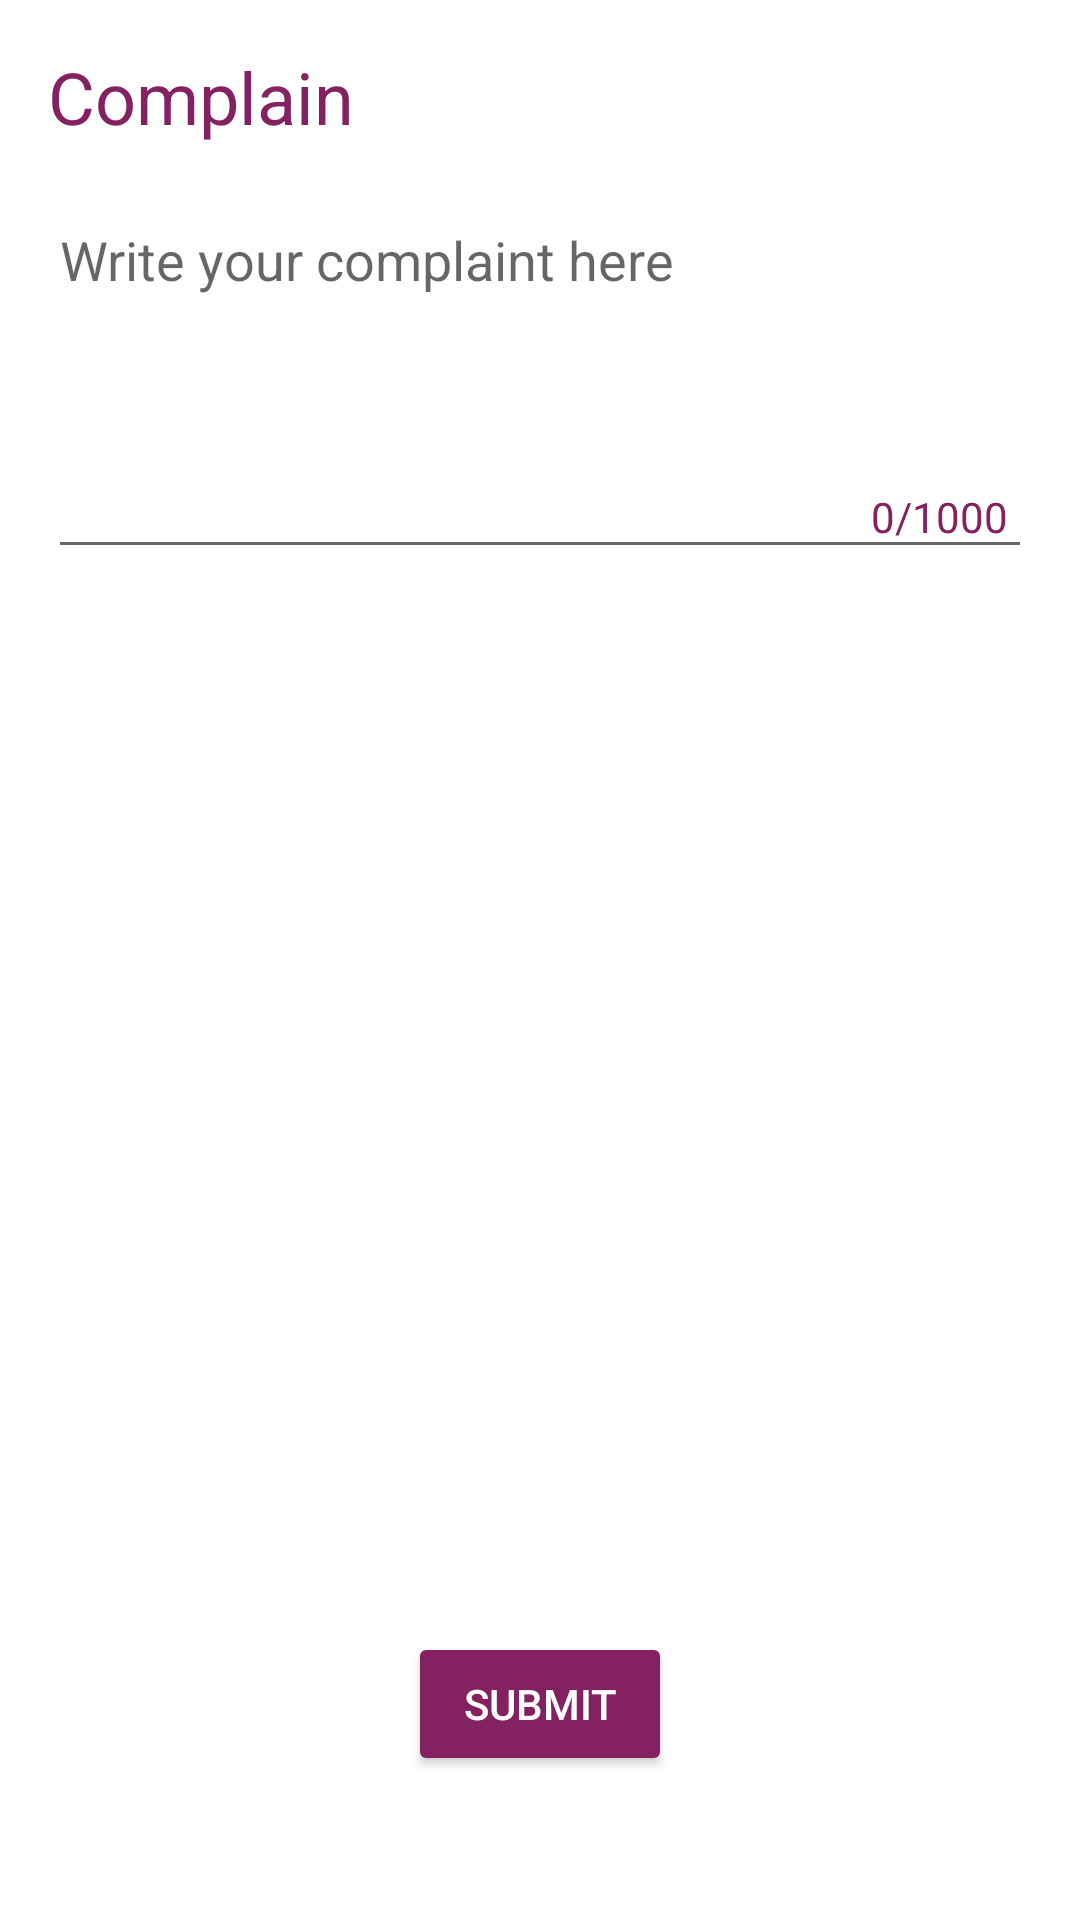

Android layout source for this screen:
<!-- AndroidManifest.xml: application theme Theme.Hostelapp -->
<!-- res/layout/activity_complaint.xml -->
<?xml version="1.0" encoding="utf-8"?>
<RelativeLayout xmlns:android="http://schemas.android.com/apk/res/android"
    xmlns:app="http://schemas.android.com/apk/res-auto"
    xmlns:tools="http://schemas.android.com/tools"
    android:layout_width="match_parent"
    android:layout_height="match_parent"
    android:orientation="vertical"
    android:padding="16dp"
    tools:context=".ComplaintActivity">

    <TextView
        android:id="@+id/textViewComplain"
        android:layout_width="wrap_content"
        android:layout_height="wrap_content"
        android:text="Complain"
        android:textColor="@color/textColorPrimary"
        android:textSize="24sp" />

    <RelativeLayout
        android:layout_width="match_parent"
        android:layout_height="wrap_content"
        android:layout_below="@id/textViewComplain">

        <EditText
            android:id="@+id/editTextComplain"
            android:layout_width="match_parent"
            android:layout_height="wrap_content"
            android:layout_marginTop="16dp"
            android:gravity="top"
            android:hint="Write your complaint here"
            android:inputType="textMultiLine"
            android:maxLength="1000"
            android:minLines="5" />

        <TextView
            android:id="@+id/char_counter"
            android:layout_width="wrap_content"
            android:layout_height="wrap_content"
            android:layout_alignEnd="@+id/editTextComplain"
            android:layout_alignBottom="@+id/editTextComplain"
            android:padding="8dp"
            android:text="0/1000"
            android:textColor="@color/textColorPrimary" />
    </RelativeLayout>

    <Button
        android:id="@+id/submit_button"
        android:layout_width="wrap_content"
        android:layout_height="wrap_content"
        android:layout_alignParentBottom="true"
        android:layout_centerHorizontal="true"
        android:layout_marginBottom="32dp"
        android:backgroundTint="@color/colorAppPrimary"
        android:text="Submit"
        android:textColor="@android:color/white" />

    <ProgressBar
        android:id="@+id/progressBar"
        android:layout_width="wrap_content"
        android:layout_height="wrap_content"
        android:layout_centerInParent="true"
        android:visibility="gone"/>

</RelativeLayout>
<!-- resources referenced by this layout -->
<resources>
  <color name="colorAppPrimary">#832161</color>
  <color name="textColorPrimary">#832161</color>
  <style name="Theme.Hostelapp" parent="Theme.AppCompat.Light.DarkActionBar">
          <item name="colorPrimary">@color/colorAppPrimary</item>
          <item name="android:windowBackground">@color/activityBackground</item>
      </style>
  <color name="activityBackground">#FFFFFF</color>
</resources>
